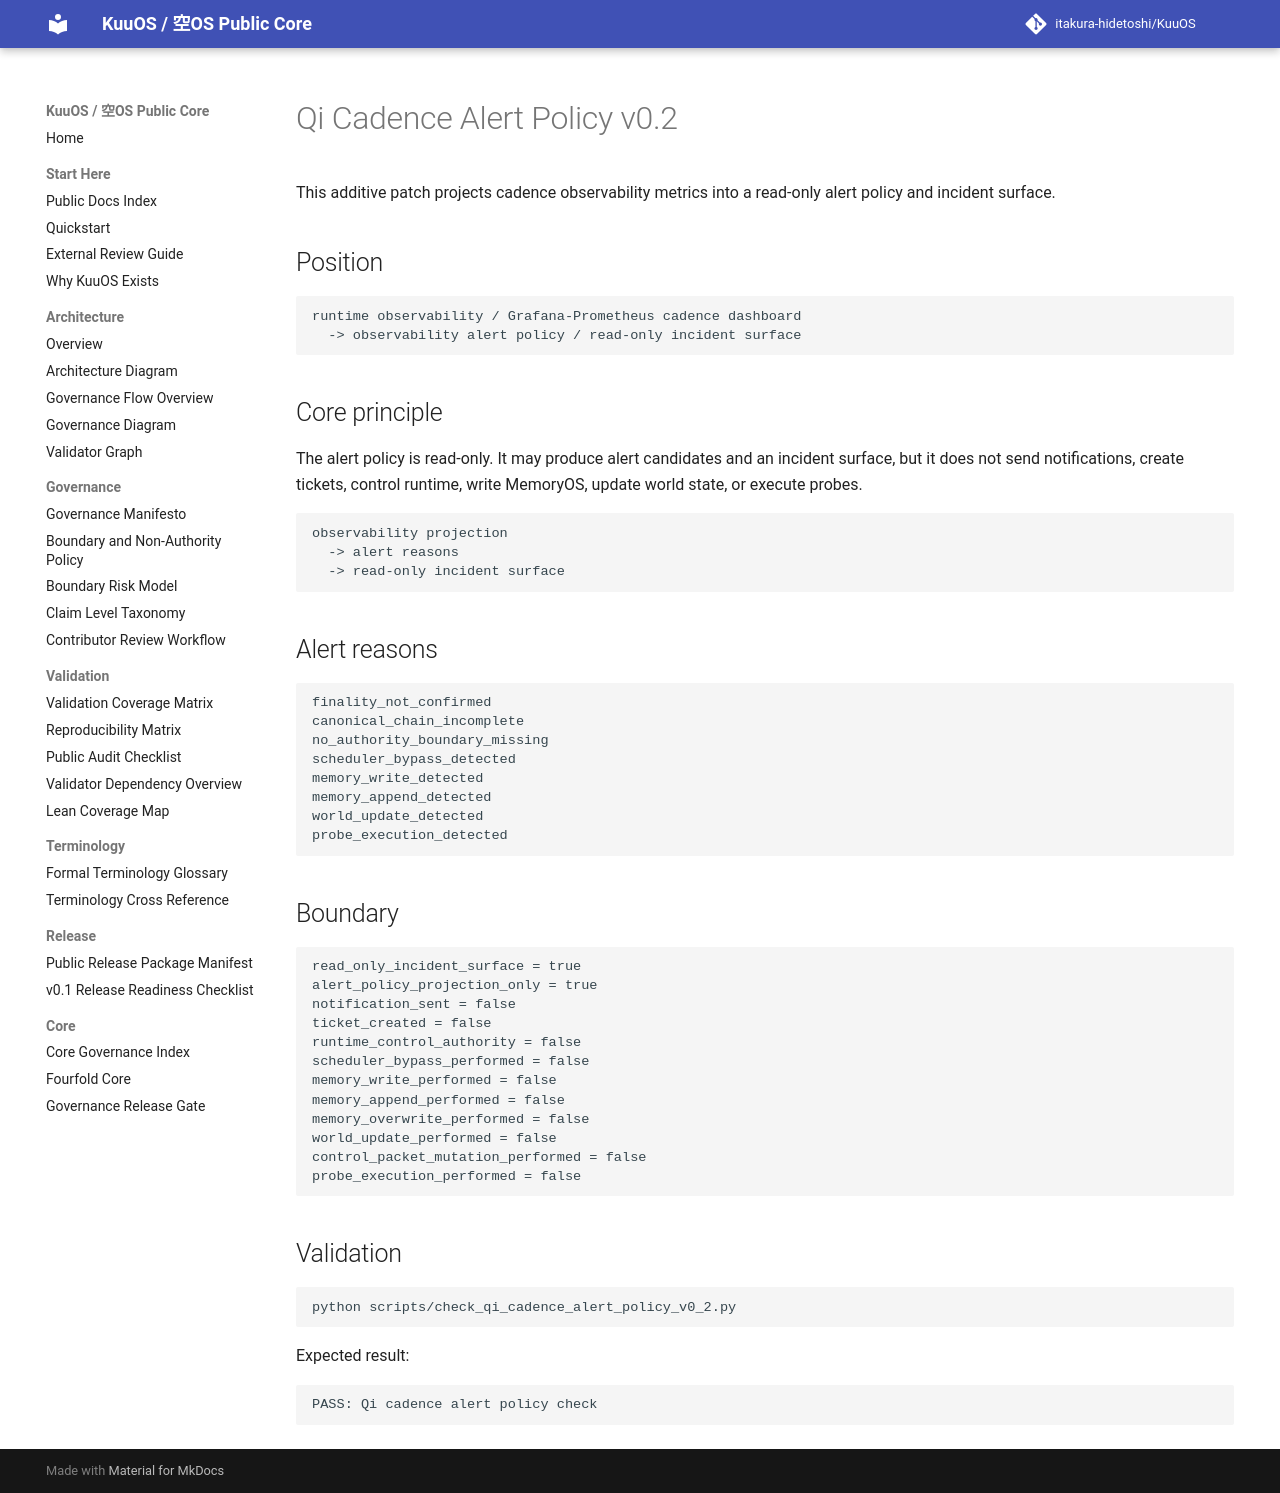

repository: itakura-hidetoshi/KuuOS · page: qi_cadence_alert_policy_v0_2/index.html · generator: mkdocs

# Qi Cadence Alert Policy v0.2

This additive patch projects cadence observability metrics into a read-only alert policy and incident surface.

## Position

```text
runtime observability / Grafana-Prometheus cadence dashboard
  -> observability alert policy / read-only incident surface
```

## Core principle

The alert policy is read-only. It may produce alert candidates and an incident surface, but it does not send notifications, create tickets, control runtime, write MemoryOS, update world state, or execute probes.

```text
observability projection
  -> alert reasons
  -> read-only incident surface
```

## Alert reasons

```text
finality_not_confirmed
canonical_chain_incomplete
no_authority_boundary_missing
scheduler_bypass_detected
memory_write_detected
memory_append_detected
world_update_detected
probe_execution_detected
```

## Boundary

```text
read_only_incident_surface = true
alert_policy_projection_only = true
notification_sent = false
ticket_created = false
runtime_control_authority = false
scheduler_bypass_performed = false
memory_write_performed = false
memory_append_performed = false
memory_overwrite_performed = false
world_update_performed = false
control_packet_mutation_performed = false
probe_execution_performed = false
```

## Validation

```bash
python scripts/check_qi_cadence_alert_policy_v0_2.py
```

Expected result:

```text
PASS: Qi cadence alert policy check
```
